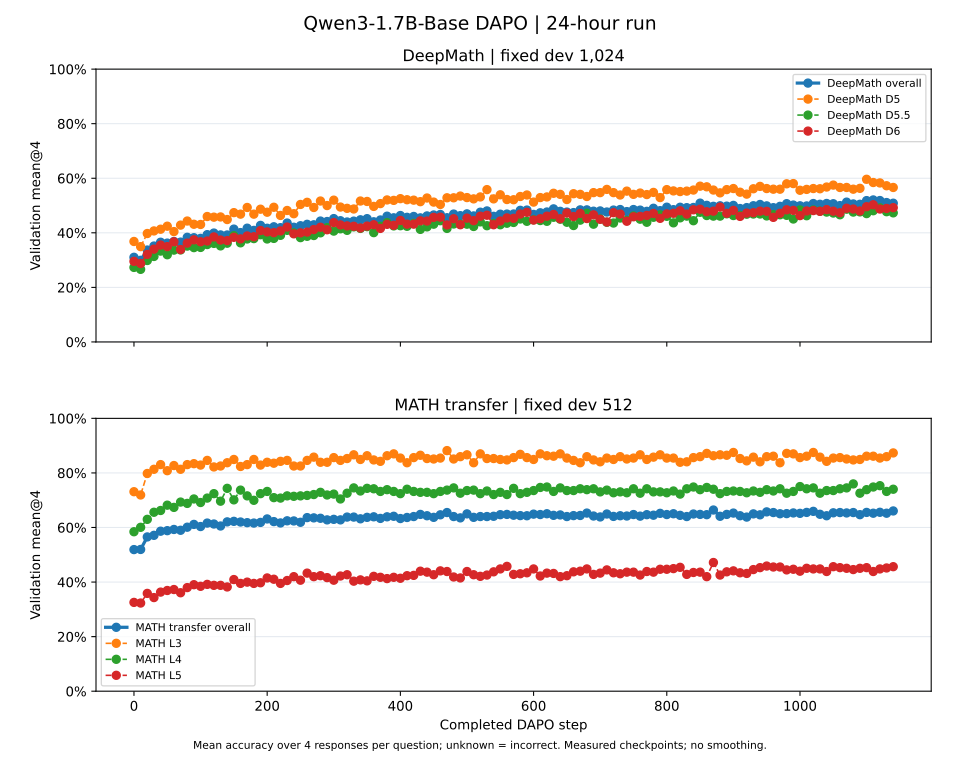

Data behind this chart, as committed beside it:
step, series, series_label, n, responses, accuracy, accuracy_percent, metric, fixed_dev_coverage_verified, weighted_group_mean_verified, metric_source, grader
0, DeepMath, DeepMath overall, 1024, 4096, 0.3103, 31.03, mean@4, True, True, recorded_group_mean, v4.1-timeout
0, deepmath_D5, DeepMath D5, 317, 1268, 0.3683, 36.83, mean@4, True, , recorded_group_mean, v4.1-timeout
0, deepmath_D5p5, DeepMath D5.5, 355, 1420, 0.2732, 27.32, mean@4, True, , recorded_group_mean, v4.1-timeout
0, deepmath_D6, DeepMath D6, 352, 1408, 0.2955, 29.55, mean@4, True, , recorded_group_mean, v4.1-timeout
0, MATH_transfer, MATH transfer overall, 512, 2048, 0.519, 51.9, mean@4, True, True, recorded_group_mean, v4.1-timeout
0, math_L3, MATH L3, 146, 584, 0.7312, 73.12, mean@4, True, , recorded_group_mean, v4.1-timeout
0, math_L4, MATH L4, 154, 616, 0.5844, 58.44, mean@4, True, , recorded_group_mean, v4.1-timeout
0, math_L5, MATH L5, 212, 848, 0.3255, 32.55, mean@4, True, , recorded_group_mean, v4.1-timeout
10, DeepMath, DeepMath overall, 1024, 4096, 0.2993, 29.93, mean@4, True, True, recorded_group_mean, v4.1-timeout
10, deepmath_D5, DeepMath D5, 317, 1268, 0.3494, 34.94, mean@4, True, , recorded_group_mean, v4.1-timeout
10, deepmath_D5p5, DeepMath D5.5, 355, 1420, 0.2662, 26.62, mean@4, True, , recorded_group_mean, v4.1-timeout
10, deepmath_D6, DeepMath D6, 352, 1408, 0.2876, 28.76, mean@4, True, , recorded_group_mean, v4.1-timeout
10, MATH_transfer, MATH transfer overall, 512, 2048, 0.5195, 51.95, mean@4, True, True, recorded_group_mean, v4.1-timeout
10, math_L3, MATH L3, 146, 584, 0.7192, 71.92, mean@4, True, , recorded_group_mean, v4.1-timeout
10, math_L4, MATH L4, 154, 616, 0.6006, 60.06, mean@4, True, , recorded_group_mean, v4.1-timeout
10, math_L5, MATH L5, 212, 848, 0.3231, 32.31, mean@4, True, , recorded_group_mean, v4.1-timeout
20, DeepMath, DeepMath overall, 1024, 4096, 0.3369, 33.69, mean@4, True, True, recorded_group_mean, v4.1-timeout
20, deepmath_D5, DeepMath D5, 317, 1268, 0.3975, 39.75, mean@4, True, , recorded_group_mean, v4.1-timeout
20, deepmath_D5p5, DeepMath D5.5, 355, 1420, 0.2986, 29.86, mean@4, True, , recorded_group_mean, v4.1-timeout
20, deepmath_D6, DeepMath D6, 352, 1408, 0.321, 32.1, mean@4, True, , recorded_group_mean, v4.1-timeout
20, MATH_transfer, MATH transfer overall, 512, 2048, 0.5654, 56.54, mean@4, True, True, recorded_group_mean, v4.1-timeout
20, math_L3, MATH L3, 146, 584, 0.7979, 79.79, mean@4, True, , recorded_group_mean, v4.1-timeout
20, math_L4, MATH L4, 154, 616, 0.6299, 62.99, mean@4, True, , recorded_group_mean, v4.1-timeout
20, math_L5, MATH L5, 212, 848, 0.3585, 35.85, mean@4, True, , recorded_group_mean, v4.1-timeout
30, DeepMath, DeepMath overall, 1024, 4096, 0.3516, 35.16, mean@4, True, True, recorded_group_mean, v4.1-timeout
30, deepmath_D5, DeepMath D5, 317, 1268, 0.4069, 40.69, mean@4, True, , recorded_group_mean, v4.1-timeout
30, deepmath_D5p5, DeepMath D5.5, 355, 1420, 0.3134, 31.34, mean@4, True, , recorded_group_mean, v4.1-timeout
30, deepmath_D6, DeepMath D6, 352, 1408, 0.3402, 34.02, mean@4, True, , recorded_group_mean, v4.1-timeout
30, MATH_transfer, MATH transfer overall, 512, 2048, 0.5713, 57.13, mean@4, True, True, recorded_group_mean, v4.1-timeout
30, math_L3, MATH L3, 146, 584, 0.8134, 81.34, mean@4, True, , recorded_group_mean, v4.1-timeout
30, math_L4, MATH L4, 154, 616, 0.6558, 65.58, mean@4, True, , recorded_group_mean, v4.1-timeout
30, math_L5, MATH L5, 212, 848, 0.3432, 34.32, mean@4, True, , recorded_group_mean, v4.1-timeout
40, DeepMath, DeepMath overall, 1024, 4096, 0.3655, 36.55, mean@4, True, True, recorded_group_mean, v4.1-timeout
40, deepmath_D5, DeepMath D5, 317, 1268, 0.4132, 41.32, mean@4, True, , recorded_group_mean, v4.1-timeout
40, deepmath_D5p5, DeepMath D5.5, 355, 1420, 0.3331, 33.31, mean@4, True, , recorded_group_mean, v4.1-timeout
40, deepmath_D6, DeepMath D6, 352, 1408, 0.3551, 35.51, mean@4, True, , recorded_group_mean, v4.1-timeout
40, MATH_transfer, MATH transfer overall, 512, 2048, 0.5864, 58.64, mean@4, True, True, recorded_group_mean, v4.1-timeout
40, math_L3, MATH L3, 146, 584, 0.8305, 83.05, mean@4, True, , recorded_group_mean, v4.1-timeout
40, math_L4, MATH L4, 154, 616, 0.6623, 66.23, mean@4, True, , recorded_group_mean, v4.1-timeout
40, math_L5, MATH L5, 212, 848, 0.3632, 36.32, mean@4, True, , recorded_group_mean, v4.1-timeout
50, DeepMath, DeepMath overall, 1024, 4096, 0.3623, 36.23, mean@4, True, True, recorded_group_mean, v4.1-timeout
50, deepmath_D5, DeepMath D5, 317, 1268, 0.4243, 42.43, mean@4, True, , recorded_group_mean, v4.1-timeout
50, deepmath_D5p5, DeepMath D5.5, 355, 1420, 0.3197, 31.97, mean@4, True, , recorded_group_mean, v4.1-timeout
50, deepmath_D6, DeepMath D6, 352, 1408, 0.3494, 34.94, mean@4, True, , recorded_group_mean, v4.1-timeout
50, MATH_transfer, MATH transfer overall, 512, 2048, 0.5884, 58.84, mean@4, True, True, recorded_group_mean, v4.1-timeout
50, math_L3, MATH L3, 146, 584, 0.8082, 80.82, mean@4, True, , recorded_group_mean, v4.1-timeout
50, math_L4, MATH L4, 154, 616, 0.6818, 68.18, mean@4, True, , recorded_group_mean, v4.1-timeout
50, math_L5, MATH L5, 212, 848, 0.3691, 36.91, mean@4, True, , recorded_group_mean, v4.1-timeout
60, DeepMath, DeepMath overall, 1024, 4096, 0.3682, 36.82, mean@4, True, True, recorded_group_mean, v4.1-timeout
60, deepmath_D5, DeepMath D5, 317, 1268, 0.4046, 40.46, mean@4, True, , recorded_group_mean, v4.1-timeout
60, deepmath_D5p5, DeepMath D5.5, 355, 1420, 0.3366, 33.66, mean@4, True, , recorded_group_mean, v4.1-timeout
60, deepmath_D6, DeepMath D6, 352, 1408, 0.3672, 36.72, mean@4, True, , recorded_group_mean, v4.1-timeout
60, MATH_transfer, MATH transfer overall, 512, 2048, 0.5928, 59.28, mean@4, True, True, recorded_group_mean, v4.1-timeout
60, math_L3, MATH L3, 146, 584, 0.8271, 82.71, mean@4, True, , recorded_group_mean, v4.1-timeout
60, math_L4, MATH L4, 154, 616, 0.6737, 67.37, mean@4, True, , recorded_group_mean, v4.1-timeout
60, math_L5, MATH L5, 212, 848, 0.3726, 37.26, mean@4, True, , recorded_group_mean, v4.1-timeout
70, DeepMath, DeepMath overall, 1024, 4096, 0.366, 36.6, mean@4, True, True, recorded_group_mean, v4.1-timeout
70, deepmath_D5, DeepMath D5, 317, 1268, 0.4282, 42.82, mean@4, True, , recorded_group_mean, v4.1-timeout
70, deepmath_D5p5, DeepMath D5.5, 355, 1420, 0.3373, 33.73, mean@4, True, , recorded_group_mean, v4.1-timeout
70, deepmath_D6, DeepMath D6, 352, 1408, 0.3388, 33.88, mean@4, True, , recorded_group_mean, v4.1-timeout
... 860 more rows
